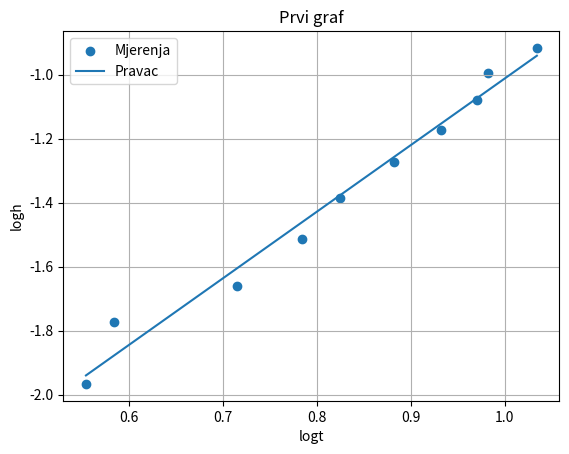
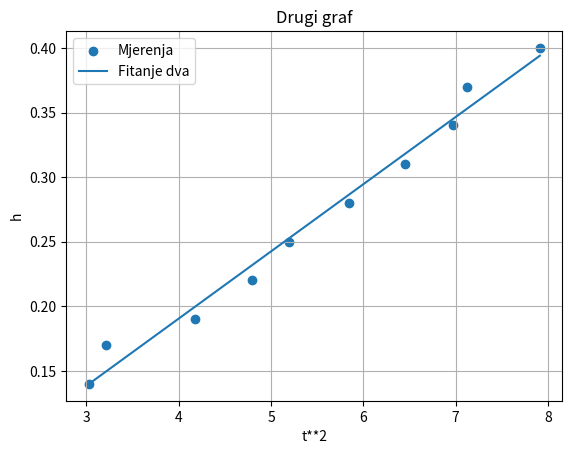

Here is the Python script that generated these plots, in order:
import numpy as np
import matplotlib.pyplot as plt
h0=0.54
m=0.5257
r=4.025e-3
h=[0.14, 0.17, 0.19, 0.22, 0.25, 0.28, 0.31, 0.34, 0.37, 0.40]
t_mean=[1.740, 1.793, 2.043, 2.190, 2.280, 2.417, 2.540, 2.640, 2.670, 2.813]
h=np.array(h)
t_mean=np.array(t_mean)
logh=np.log(h)
logt=np.log(t_mean)
br=len(logt)
a=(br*np.sum(logt*logh)- np.sum(logt)*np.sum(logh))/(br*np.sum(logt**2)-(np.sum(logt))**2)
b=(np.sum(logh)-a*np.sum(logt))/br
x_sred_jed=np.mean(logt)
y_sred_jed=np.mean(logh)
x2_sred_jed=np.mean(logt**2)
y2_sred_jed=np.mean(logh**2)
sigmaa1=np.sqrt((1/br)*((y2_sred_jed-y_sred_jed**2))/(x2_sred_jed-x_sred_jed**2)-a**2)
sigmab1=sigmaa1*np.sqrt(x2_sred_jed)
print(a)
print(b)
print(sigmaa1)
print(sigmab1)
plt.scatter(logt, logh, label='Mjerenja')
x=np.linspace(min(logt), max(logt), 100)
y=a*x+b
plt.plot(x, y, label='Pravac')
plt.xlabel('logt')
plt.ylabel('logh')
plt.title('Prvi graf')
plt.grid()
plt.legend()
plt.show()


t2=t_mean**2
br=len(t2)
a=(br*np.sum(t2*h)-np.sum(t2)*np.sum(h))/(br*np.sum(t2**2)-(np.sum(t2))**2)
b=(np.sum(h)-a*np.sum(t2))/br
x_sred_dva=np.mean(t2)
y_sred_dva=np.mean(h)
x2_sred_dva=np.mean(t2**2)
y2_sred_dva=np.mean(h**2)
sigmaa2=np.sqrt((1/br)*((y2_sred_dva-y_sred_dva**2)/(x2_sred_dva-x_sred_dva**2)-a**2))
sigmab2=sigmaa2*np.sqrt(x2_sred_dva)
print(a)
print(b)
plt.scatter(t2, h, label='Mjerenja')
x=np.linspace(min(t2), max(t2), 100)
y=a*x+b
plt.plot(x, y, label='Fitanje dva')
plt.xlabel('t**2')
plt.ylabel('h')
plt.title('Drugi graf')
plt.grid()
plt.legend()
plt.show()

aa=2*a
print(aa)
sigmaaaa=2*sigmaa2
print(sigmaa2)
gravit_konst=9.81
I_z=m*r**2*(gravit_konst/aa-1)
print(I_z)
sigmaI_z=(m*r**2*gravit_konst/aa**2)*sigmaaaa
print(sigmaI_z)
